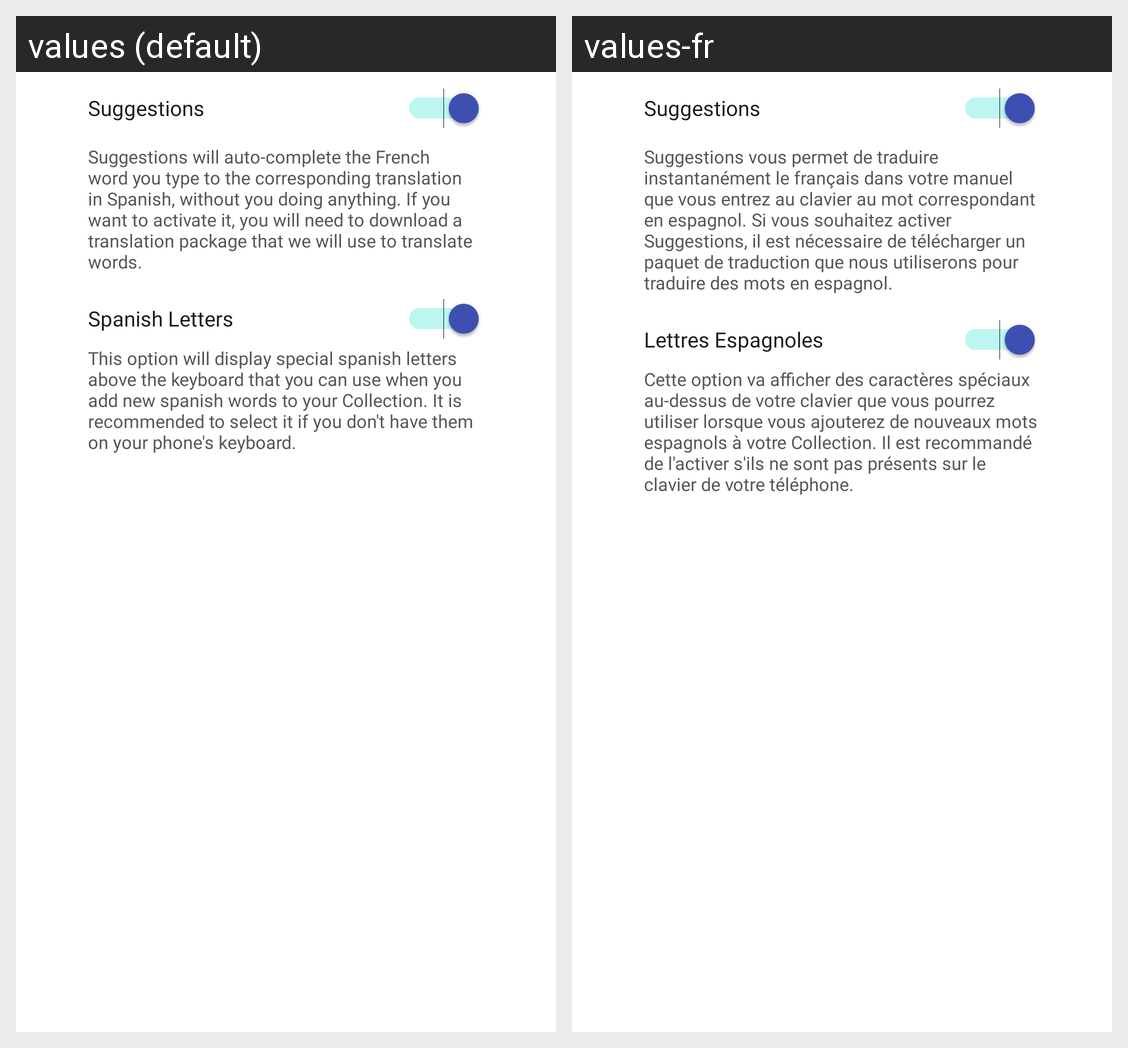

Here is an Android app screen in its default locale and in the app's own translations. Write out the translated-string differences for the strings that appear on this screen.
Android screen res/layout/fragment_features_setup.xml rendered under 2 locales, left to right: values (default), values-fr. Device: Nexus 5 (rendered at 1080×1920; each locale shown at half size, 540×960, under a caption strip naming it); theme Theme.Vocabulario.Light.
Strings drawn on this screen, with the default value and each locale's value (text and hints the layout hard-codes, and strings that could not be matched under every locale, appear in the picture but are not listed):

suggestions
  values: Suggestions
  values-fr: Suggestions

check_entries_dialog_text
  values: Suggestions will auto-complete the French word you type to the corresponding translation in Spanish, without you doing anything. If you want to activate it, you will need to download a translation package that we will use to translate words.
  values-fr: Suggestions vous permet de traduire instantanément le français dans votre manuel que vous entrez au clavier au mot correspondant en espagnol. Si vous souhaitez activer Suggestions, il est nécessaire de télécharger un paquet de traduction que nous utiliserons pour traduire des mots en espagnol.

spn_letters_feature
  values: Spanish Letters
  values-fr: Lettres Espagnoles

spn_letters_feature_desc
  values: This option will display special spanish letters above the keyboard that you can use when you add new spanish words to your Collection. It is recommended to select it if you don't have them on your phone's keyboard.
  values-fr: Cette option va afficher des caractères spéciaux au-dessus de votre clavier que vous pourrez utiliser lorsque vous ajouterez de nouveaux mots espagnols à votre Collection. Il est recommandé de l'activer s'ils ne sont pas présents sur le clavier de votre téléphone.
